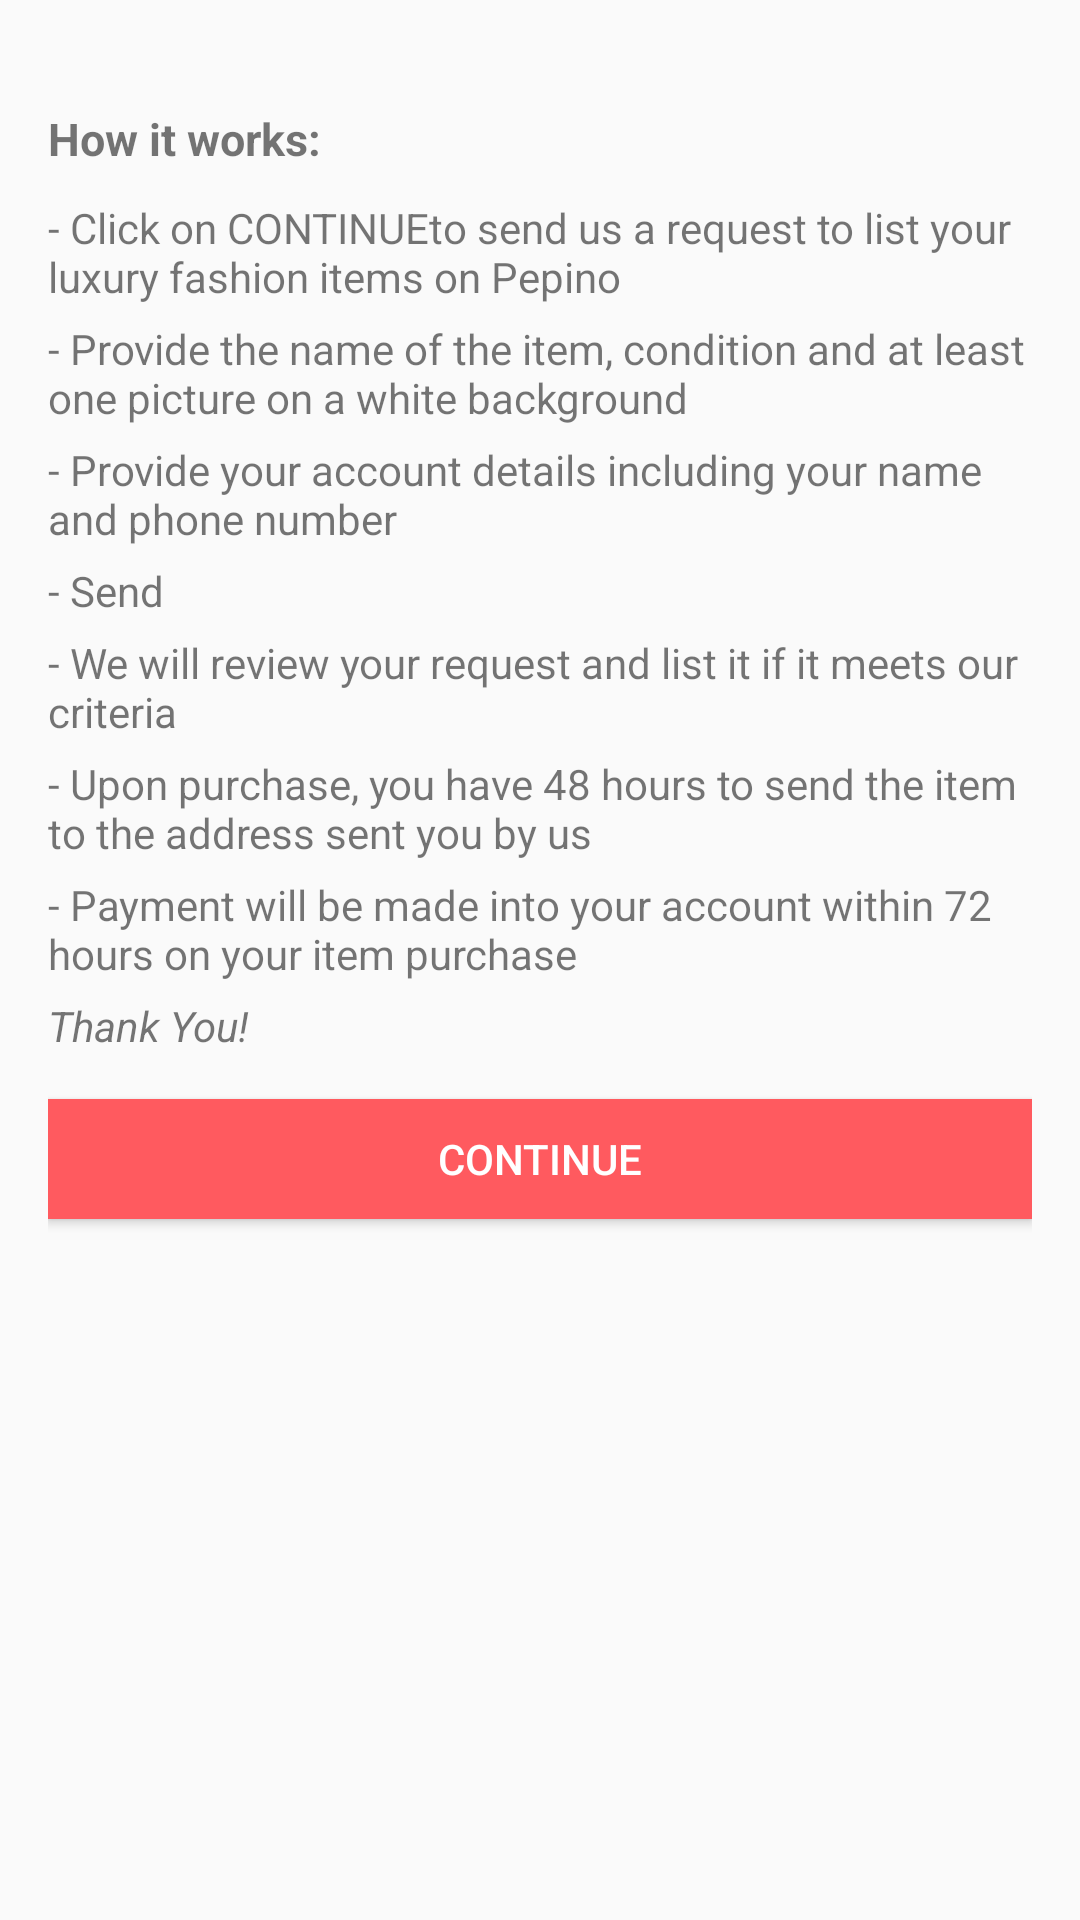

Layout XML and referenced resources for this Android screen:
<!-- AndroidManifest.xml: application theme AppTheme -->
<!-- res/layout/activity_sell.xml -->
<?xml version="1.0" encoding="utf-8"?>
<LinearLayout xmlns:android="http://schemas.android.com/apk/res/android"
    android:orientation="vertical" android:layout_width="match_parent"
    android:layout_height="match_parent" android:paddingLeft="@dimen/activity_horizontal_margin"
    android:paddingRight="@dimen/activity_horizontal_margin"
    android:paddingTop="@dimen/activity_vertical_margin"
    android:paddingBottom="@dimen/activity_vertical_margin">

    <TextView
        android:layout_width="wrap_content"
        android:layout_height="wrap_content"
        android:text="@string/sell_text_instruction"
        android:layout_marginTop="20dp"
        android:layout_marginBottom="10dp"
        android:textSize="15sp"
        android:textStyle="bold"/>

    <TextView
        android:layout_width="wrap_content"
        android:layout_height="wrap_content"
        android:text="@string/instruction1"
        android:layout_marginBottom="5dp"/>
    <TextView
        android:layout_width="wrap_content"
        android:layout_height="wrap_content"
        android:text="@string/instruction2"
        android:layout_marginBottom="5dp"/>
    <TextView
        android:layout_width="wrap_content"
        android:layout_height="wrap_content"
        android:text="@string/instruction3"
        android:layout_marginBottom="5dp"/>
    <TextView
        android:layout_width="wrap_content"
        android:layout_height="wrap_content"
        android:text="@string/instruction4"
        android:layout_marginBottom="5dp"/>
    <TextView
        android:layout_width="wrap_content"
        android:layout_height="wrap_content"
        android:text="@string/instruction5"
        android:layout_marginBottom="5dp"/>
    <TextView
        android:layout_width="wrap_content"
        android:layout_height="wrap_content"
        android:text="@string/instruction6"
        android:layout_marginBottom="5dp"/>
    <TextView
        android:layout_width="wrap_content"
        android:layout_height="wrap_content"
        android:text="@string/instruction7"
        android:layout_marginBottom="5dp"/>
    <TextView
        android:layout_width="wrap_content"
        android:layout_height="wrap_content"
        android:text="@string/thankYou"
        android:textStyle="italic"/>
    <Button
        android:id="@+id/sendSellBtn"
        style="@style/requestSale"
        android:layout_width="match_parent"
        android:layout_height="40dp"
        android:background="@color/sellButton"
        android:text="@string/continue_send"
        android:layout_marginTop="15dp"
        android:textColor="@color/white"
        android:onClick="continueBtnClicked"
        android:layout_below="@+id/gridView1"

        />

</LinearLayout>
<!-- resources referenced by this layout -->
<resources>
  <color name="sellButton">#FF5A5F</color>
  <color name="white">#ffffff</color>
  <dimen name="activity_horizontal_margin">16dp</dimen>
  <dimen name="activity_vertical_margin">16dp</dimen>
  <string name="continue_send">Continue</string>
  <string name="instruction1">
          - Click on "CONTINUE" to send us a request to list your luxury fashion items on Pepino
      </string>
  <string name="instruction2">
          - Provide the name of the item, condition and at least one picture on a white background
      </string>
  <string name="instruction3">
          - Provide your account details including your name and phone number
      </string>
  <string name="instruction4">
          - Send
      </string>
  <string name="instruction5">
          - We will review your request and list it if it meets our criteria
      </string>
  <string name="instruction6">
           - Upon purchase, you have 48 hours to send the item to the address sent you by us
      </string>
  <string name="instruction7">
           - Payment will be made into your account within 72 hours on your item purchase
      </string>
  <string name="sell_text_instruction">
          How it works:
       </string>
  <string name="thankYou">
          Thank You!
      </string>
  <style name="requestSale">
          <item name="android:textColor">@color/sellButton</item>
          <item name="android:textSize">14sp</item>
      </style>
  <style name="AppTheme" parent="Theme.AppCompat.Light.DarkActionBar">
          
      </style>
</resources>
